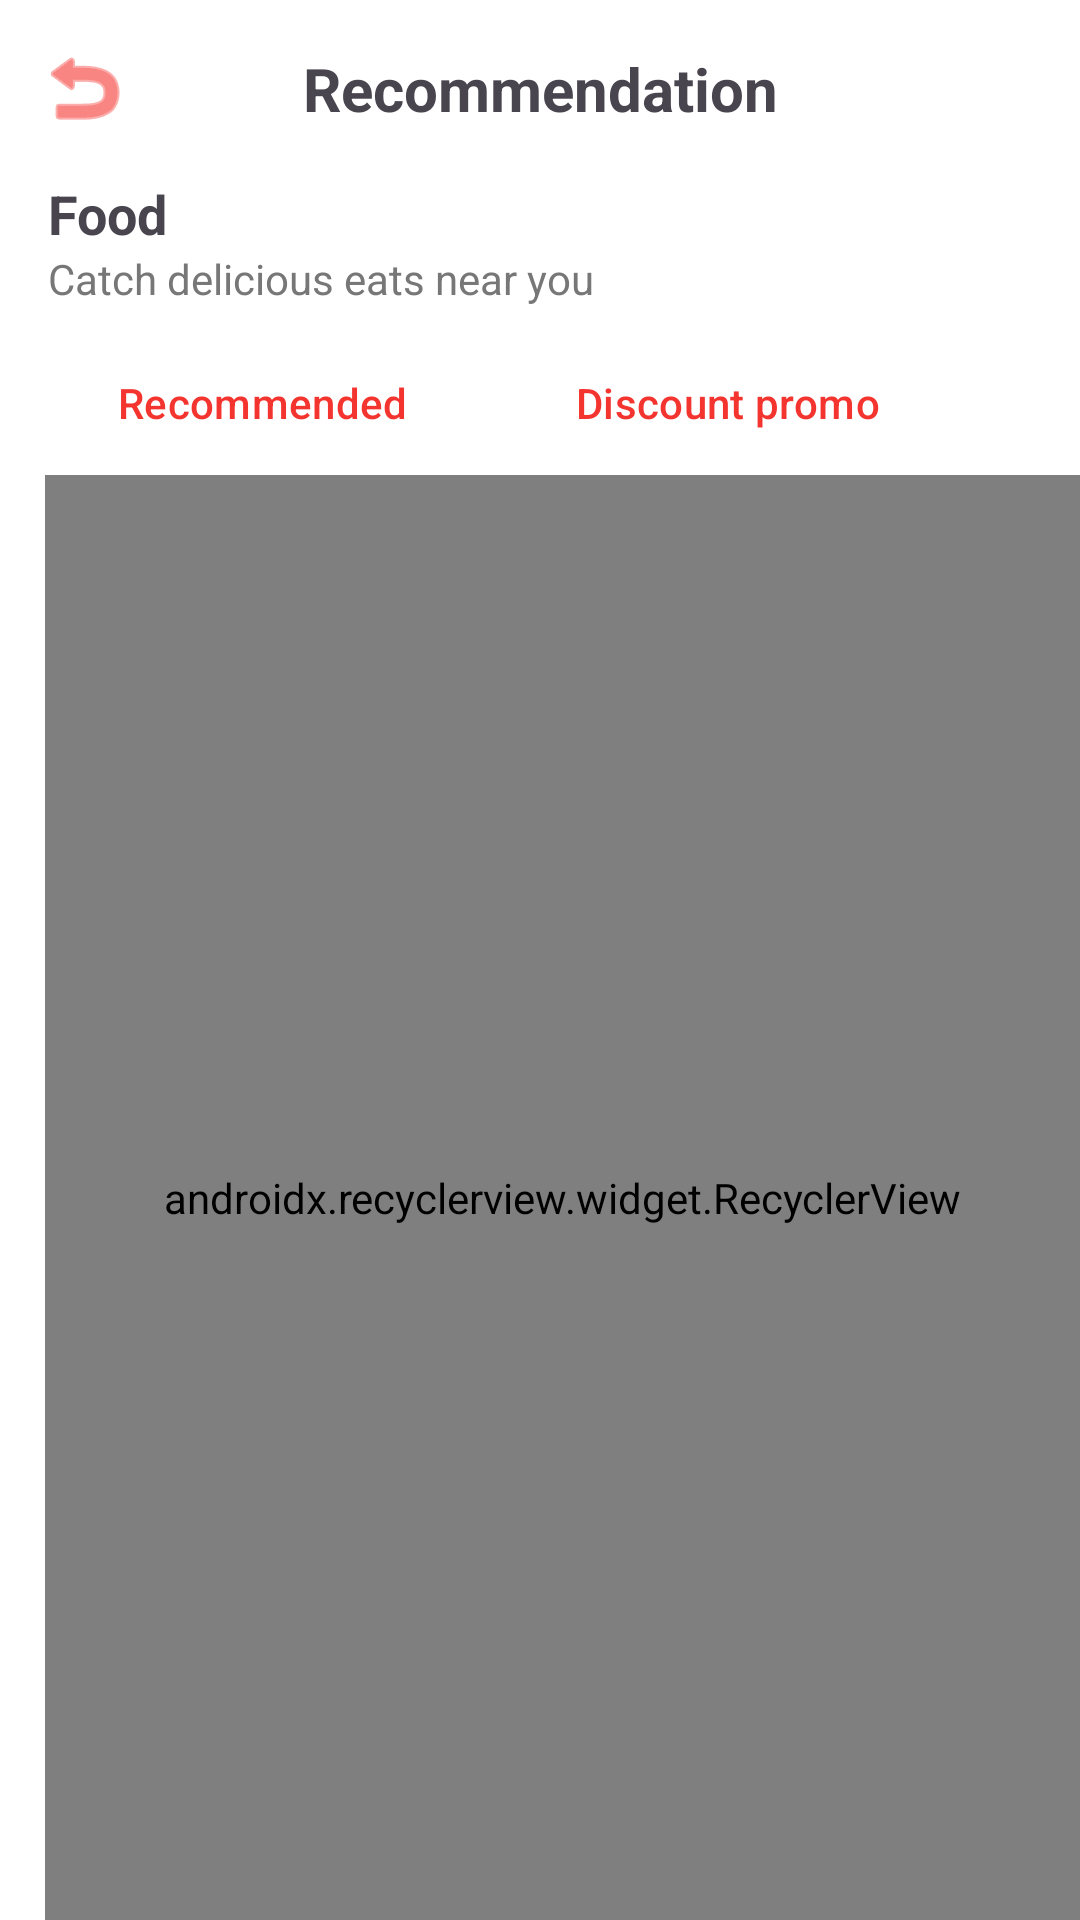

Layout XML and referenced resources for this Android screen:
<!-- AndroidManifest.xml: application theme Theme.VCR -->
<!-- res/layout/activity_recommendation.xml -->
<?xml version="1.0" encoding="utf-8"?>
<LinearLayout xmlns:android="http://schemas.android.com/apk/res/android"
    xmlns:tools="http://schemas.android.com/tools"
    xmlns:app="http://schemas.android.com/apk/res-auto"
    android:orientation="vertical"
    android:layout_width="match_parent"
    android:layout_height="match_parent"
    android:background="#FFFFFF"
    tools:context=".UI.Recommendation">

    
    <LinearLayout
        android:layout_width="match_parent"
        android:layout_height="wrap_content"
        android:padding="16dp"
        android:gravity="center_vertical"
        android:orientation="horizontal">

        <ImageButton
            android:id="@+id/btnBack"
            android:layout_width="24dp"
            android:layout_height="24dp"
            android:background="?attr/selectableItemBackgroundBorderless"
            android:src="@android:drawable/ic_menu_revert"
            app:tint="@color/Primary"
            tools:ignore="SpeakableTextPresentCheck,TouchTargetSizeCheck" />

        <TextView
            android:layout_width="0dp"
            android:layout_weight="1"
            android:layout_height="wrap_content"
            android:text="Recommendation"
            android:textSize="20sp"
            android:textStyle="bold"
            android:gravity="center" />

        <View android:layout_width="24dp" android:layout_height="24dp" /> 
    </LinearLayout>

    
    <TextView
        android:id="@+id/titleTextView"
        android:layout_marginStart="16dp"
        android:text="Food"
        android:textStyle="bold"
        android:textSize="18sp"
        android:layout_width="wrap_content"
        android:layout_height="wrap_content"/>

    
    <TextView
        android:id="@+id/subtitleTextView"
        android:layout_marginStart="16dp"
        android:layout_marginBottom="8dp"
        android:text="Catch delicious eats near you"
        android:textColor="#777"
        android:textSize="14sp"
        android:layout_width="wrap_content"
        android:layout_height="wrap_content"/>

    
    <HorizontalScrollView
        android:layout_width="match_parent"
        android:layout_height="wrap_content"
        android:paddingStart="15dp"
        android:paddingEnd="15dp"
        android:overScrollMode="never"
        android:scrollbars="none">

        <LinearLayout
            android:orientation="horizontal"
            android:layout_width="wrap_content"
            android:layout_height="wrap_content">

            <Button style="@style/CustomOutlinedButton"
                android:layout_width="wrap_content"
                android:layout_height="wrap_content"
                android:text="Recommended"
                app:strokeColor="@color/Primary"
                app:strokeWidth="2dp"
                android:layout_marginEnd="8dp"/>

            <Button style="@style/CustomOutlinedButton"
                android:layout_width="wrap_content"
                android:layout_height="wrap_content"
                android:text="Discount promo"
                app:strokeColor="@color/Primary"
                app:strokeWidth="2dp"
                android:layout_marginEnd="8dp"/>

            <Button style="@style/CustomOutlinedButton"
                android:layout_width="wrap_content"
                android:layout_height="wrap_content"
                android:text="Free Promo"
                app:strokeColor="@color/Primary"
                app:strokeWidth="2dp"
                android:layout_marginEnd="8dp"/>

            <Button style="@style/CustomOutlinedButton"
                android:layout_width="wrap_content"
                android:layout_height="wrap_content"
                android:text="Fast"
                app:strokeColor="@color/Primary"
                app:strokeWidth="2dp"
                android:layout_marginEnd="8dp"/>
        </LinearLayout>
    </HorizontalScrollView>

    
    <androidx.recyclerview.widget.RecyclerView
        android:id="@+id/recyclerView"
        android:layout_width="match_parent"
        android:layout_height="0dp"
        android:layout_weight="1"
        android:layout_marginStart="15dp"
        app:fastScrollEnabled="true"
        app:fastScrollHorizontalThumbDrawable="@drawable/thumb_drawable"
        app:fastScrollHorizontalTrackDrawable="@drawable/line_drawable"
        app:fastScrollVerticalThumbDrawable="@drawable/thumb_drawable"
        app:fastScrollVerticalTrackDrawable="@drawable/line_drawable"
        android:contentDescription="List of recommendations" />
</LinearLayout>
<!-- resources referenced by this layout -->
<resources>
  <color name="Primary">#F4342F</color>
  <style name="CustomOutlinedButton" parent="Widget.Material3.Button.OutlinedButton">
          <item name="android:textColor">@color/Primary</item>
          <item name="android:strokeColor">@color/Primary</item>
      </style>
  <style name="Theme.VCR" parent="Base.Theme.VCR" />
  <style name="Base.Theme.VCR" parent="Theme.Material3.DayNight.NoActionBar">
          
          
      </style>
</resources>
